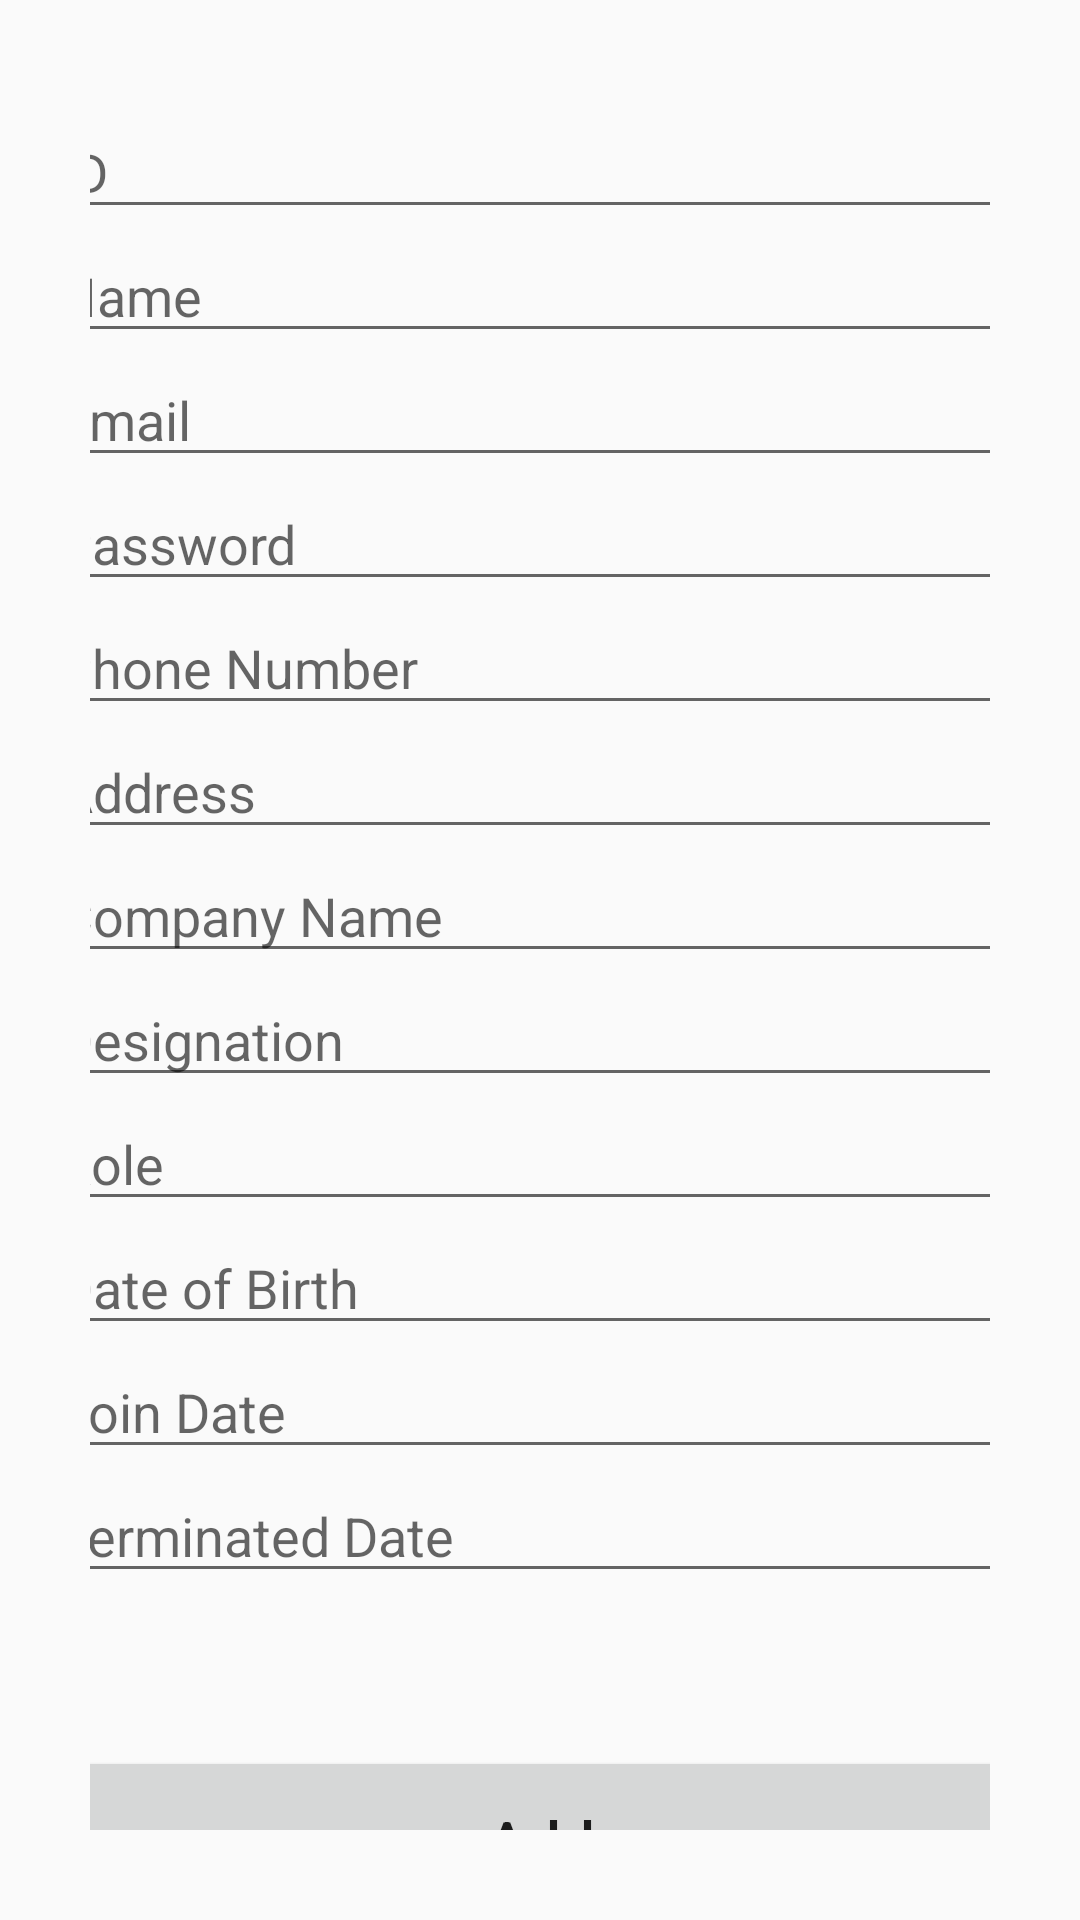

The Android layout XML behind this screen, and the referenced resources:
<!-- AndroidManifest.xml: application theme Theme.CheckInSmart -->
<!-- res/layout/activity_main2.xml -->
<?xml version="1.0" encoding="utf-8"?>
<androidx.constraintlayout.widget.ConstraintLayout xmlns:android="http://schemas.android.com/apk/res/android"
    xmlns:app="http://schemas.android.com/apk/res-auto"
    xmlns:tools="http://schemas.android.com/tools"
    android:layout_width="match_parent"
    android:layout_height="match_parent"
    tools:context=".MainActivity2"
    android:padding="30dp">

    <Button
        android:id="@+id/add_button"
        android:layout_width="330dp"
        android:layout_height="64dp"
        android:layout_marginTop="10dp"
        android:text="Add"
        android:textAllCaps="false"
        android:textSize="20sp"
        app:layout_constraintEnd_toEndOf="parent"
        app:layout_constraintStart_toStartOf="parent"
        app:layout_constraintTop_toBottomOf="@+id/scrollView2" />

    <ScrollView
        android:id="@+id/scrollView2"
        android:layout_width="330dp"
        android:layout_height="537dp"
        android:layout_marginTop="5dp"
        app:layout_constraintEnd_toEndOf="parent"
        app:layout_constraintStart_toStartOf="parent"
        app:layout_constraintTop_toTopOf="parent">

        <LinearLayout
            android:layout_width="match_parent"
            android:layout_height="wrap_content"
            android:orientation="vertical">

            <EditText
                android:id="@+id/id"
                android:layout_width="match_parent"
                android:layout_height="wrap_content"
                android:ems="10"
                android:hint="ID"
                android:inputType="text" />

            <EditText
                android:id="@+id/name"
                android:layout_width="match_parent"
                android:layout_height="wrap_content"
                android:ems="10"
                android:hint="Name"
                android:inputType="text" />

            <EditText
                android:id="@+id/email"
                android:layout_width="match_parent"
                android:layout_height="wrap_content"
                android:ems="10"
                android:hint="Email"
                android:inputType="text" />

            <EditText
                android:id="@+id/password"
                android:layout_width="match_parent"
                android:layout_height="wrap_content"
                android:ems="10"
                android:hint="Password"
                android:inputType="text" />

            <EditText
                android:id="@+id/phonenumber"
                android:layout_width="match_parent"
                android:layout_height="wrap_content"
                android:ems="10"
                android:hint="Phone Number"
                android:inputType="text" />

            <EditText
                android:id="@+id/address"
                android:layout_width="match_parent"
                android:layout_height="wrap_content"
                android:ems="10"
                android:hint="Address"
                android:inputType="text" />

            <EditText
                android:id="@+id/companyname"
                android:layout_width="match_parent"
                android:layout_height="wrap_content"
                android:ems="10"
                android:hint="Company Name"
                android:inputType="text" />

            <EditText
                android:id="@+id/designation"
                android:layout_width="match_parent"
                android:layout_height="wrap_content"
                android:ems="10"
                android:hint="Designation"
                android:inputType="text" />

            <EditText
                android:id="@+id/role"
                android:layout_width="match_parent"
                android:layout_height="wrap_content"
                android:ems="10"
                android:hint="Role"
                android:inputType="text" />

            <EditText
                android:id="@+id/dob"
                android:layout_width="match_parent"
                android:layout_height="wrap_content"
                android:ems="10"
                android:hint="Date of Birth"
                android:inputType="text" />

            <EditText
                android:id="@+id/joindate"
                android:layout_width="match_parent"
                android:layout_height="wrap_content"
                android:ems="10"
                android:hint="Join Date"
                android:inputType="text" />

            <EditText
                android:id="@+id/terminateddate"
                android:layout_width="match_parent"
                android:layout_height="wrap_content"
                android:ems="10"
                android:hint="Terminated Date"
                android:inputType="text" />
        </LinearLayout>
    </ScrollView>

    <TextView
        android:id="@+id/textView4"
        android:layout_width="wrap_content"
        android:layout_height="wrap_content"
        android:layout_marginTop="16dp"
        android:text="Invite an employee to join this system"
        android:textColor="#0027FF"
        android:textSize="16sp"
        app:layout_constraintEnd_toEndOf="parent"
        app:layout_constraintHorizontal_bias="0.129"
        app:layout_constraintStart_toStartOf="parent"
        app:layout_constraintTop_toBottomOf="@+id/add_button" />

</androidx.constraintlayout.widget.ConstraintLayout>
<!-- resources referenced by this layout -->
<resources>
  <style name="Theme.CheckInSmart" parent="Base.Theme.CheckInSmart" />
  <style name="Base.Theme.CheckInSmart" parent="Theme.AppCompat.Light.NoActionBar">
          
          
      </style>
</resources>
